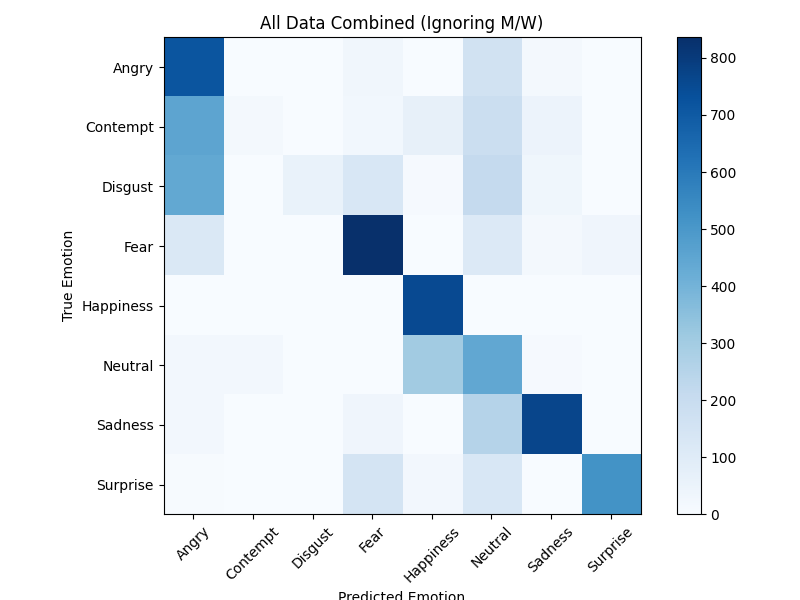

The table this chart was drawn from, first rows:
, Angry, Contempt, Disgust, Fear, Happiness, Neutral, Sadness, Surprise
Angry, 717, 0, 1, 27, 1, 157, 14, 0
Contempt, 451, 16, 1, 24, 68, 188, 47, 1
Disgust, 440, 0, 56, 129, 8, 210, 31, 3
Fear, 119, 0, 0, 836, 2, 114, 19, 33
Happiness, 0, 0, 0, 0, 752, 2, 0, 0
Neutral, 20, 22, 0, 0, 302, 443, 7, 0
Sadness, 21, 0, 0, 33, 0, 254, 765, 1
Surprise, 6, 0, 0, 148, 21, 130, 3, 517
